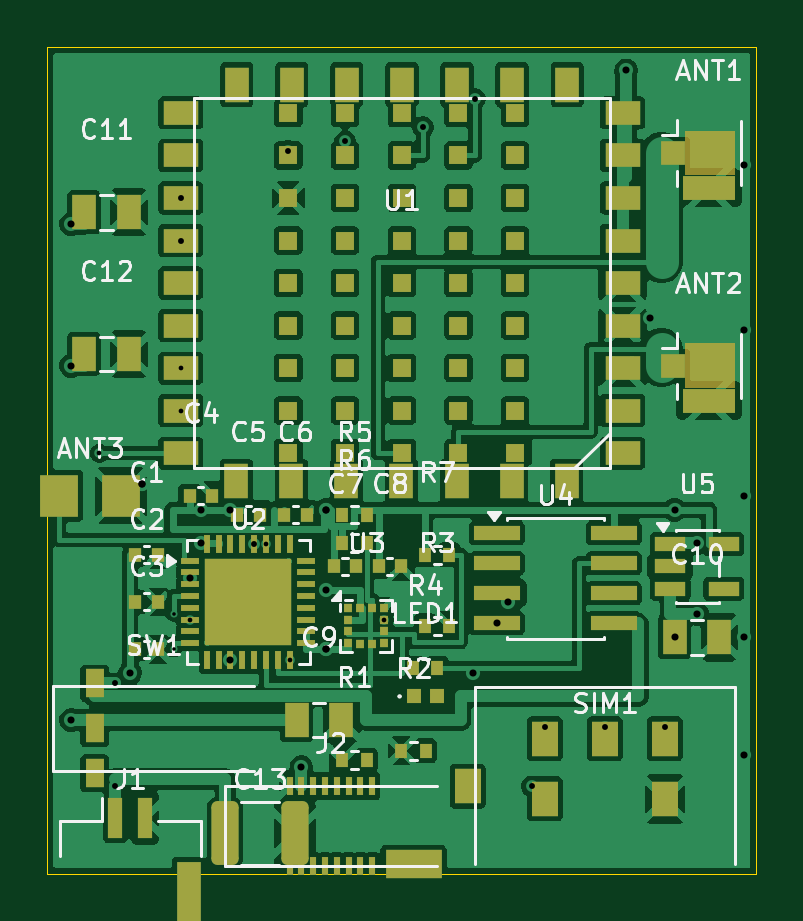
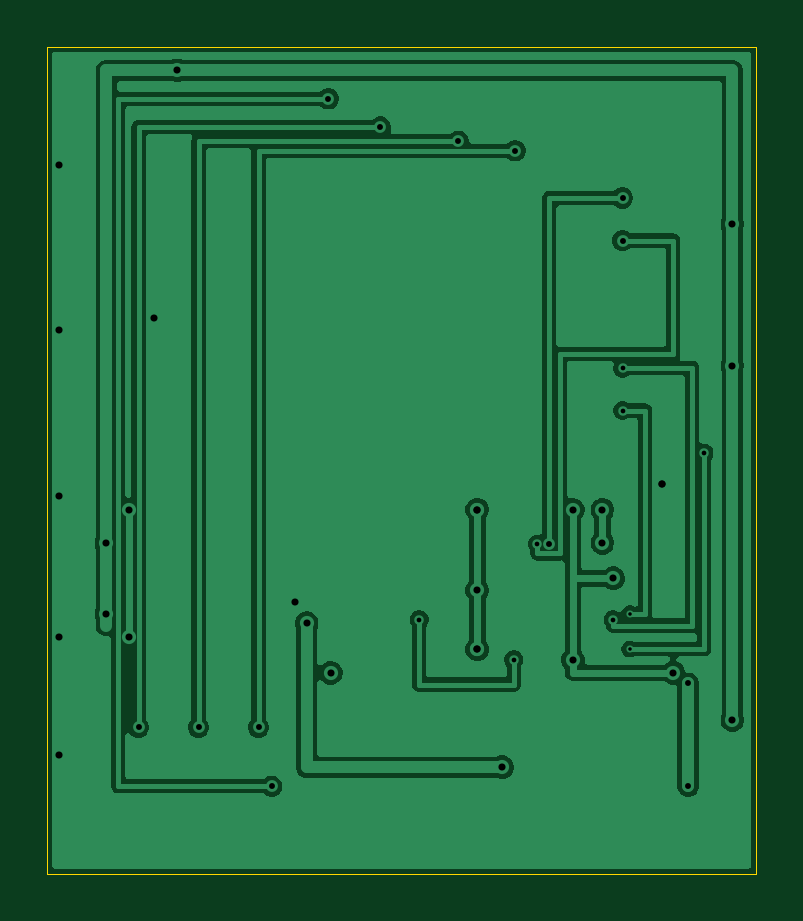
Circuit board: 10 layer files. Board 30.0 x 35.0 mm.
- bottom_copper: lte-m-cat-tracker-B_Cu.gbl (37042 bytes)
- bottom_mask: lte-m-cat-tracker-B_Mask.gbs (467 bytes)
- paste: lte-m-cat-tracker-B_Paste.gbp (498 bytes)
- bottom_silk: lte-m-cat-tracker-B_Silkscreen.gbo (463 bytes)
- outline: lte-m-cat-tracker-Edge_Cuts.gm1 (567 bytes)
- top_copper: lte-m-cat-tracker-F_Cu.gtl (157392 bytes)
- top_mask: lte-m-cat-tracker-F_Mask.gts (7807 bytes)
- paste: lte-m-cat-tracker-F_Paste.gtp (7505 bytes)
- top_silk: lte-m-cat-tracker-F_Silkscreen.gto (43163 bytes)
- drill: lte-m-cat-tracker.drl (1117 bytes)

=== bottom_copper: lte-m-cat-tracker-B_Cu.gbl (37042 bytes, source omitted) ===
=== bottom_mask: lte-m-cat-tracker-B_Mask.gbs ===
%TF.GenerationSoftware,KiCad,Pcbnew,10.0.3*%
%TF.CreationDate,2026-06-08T13:37:16+09:00*%
%TF.ProjectId,lte-m-cat-tracker,6c74652d-6d2d-4636-9174-2d747261636b,rev?*%
%TF.SameCoordinates,Original*%
%TF.FileFunction,Soldermask,Bot*%
%TF.FilePolarity,Negative*%
%FSLAX46Y46*%
G04 Gerber Fmt 4.6, Leading zero omitted, Abs format (unit mm)*
G04 Created by KiCad (PCBNEW 10.0.3) date 2026-06-08 13:37:16*
%MOMM*%
%LPD*%
G01*
G04 APERTURE LIST*
G04 APERTURE END LIST*
M02*

=== paste: lte-m-cat-tracker-B_Paste.gbp ===
G04 #@! TF.GenerationSoftware,KiCad,Pcbnew,10.0.3*
G04 #@! TF.CreationDate,2026-06-08T13:17:16+09:00*
G04 #@! TF.ProjectId,lte-m-cat-tracker,6c74652d-6d2d-4636-9174-2d747261636b,rev?*
G04 #@! TF.SameCoordinates,Original*
G04 #@! TF.FileFunction,Paste,Bot*
G04 #@! TF.FilePolarity,Positive*
%FSLAX46Y46*%
G04 Gerber Fmt 4.6, Leading zero omitted, Abs format (unit mm)*
G04 Created by KiCad (PCBNEW 10.0.3) date 2026-06-08 13:17:16*
%MOMM*%
%LPD*%
G01*
G04 APERTURE LIST*
G04 APERTURE END LIST*
M02*

=== bottom_silk: lte-m-cat-tracker-B_Silkscreen.gbo ===
%TF.GenerationSoftware,KiCad,Pcbnew,10.0.3*%
%TF.CreationDate,2026-06-08T13:37:16+09:00*%
%TF.ProjectId,lte-m-cat-tracker,6c74652d-6d2d-4636-9174-2d747261636b,rev?*%
%TF.SameCoordinates,Original*%
%TF.FileFunction,Legend,Bot*%
%TF.FilePolarity,Positive*%
%FSLAX46Y46*%
G04 Gerber Fmt 4.6, Leading zero omitted, Abs format (unit mm)*
G04 Created by KiCad (PCBNEW 10.0.3) date 2026-06-08 13:37:16*
%MOMM*%
%LPD*%
G01*
G04 APERTURE LIST*
G04 APERTURE END LIST*
M02*

=== outline: lte-m-cat-tracker-Edge_Cuts.gm1 ===
%TF.GenerationSoftware,KiCad,Pcbnew,10.0.3*%
%TF.CreationDate,2026-06-08T13:37:16+09:00*%
%TF.ProjectId,lte-m-cat-tracker,6c74652d-6d2d-4636-9174-2d747261636b,rev?*%
%TF.SameCoordinates,Original*%
%TF.FileFunction,Profile,NP*%
%FSLAX46Y46*%
G04 Gerber Fmt 4.6, Leading zero omitted, Abs format (unit mm)*
G04 Created by KiCad (PCBNEW 10.0.3) date 2026-06-08 13:37:16*
%MOMM*%
%LPD*%
G01*
G04 APERTURE LIST*
%TA.AperFunction,Profile*%
%ADD10C,0.050000*%
%TD*%
G04 APERTURE END LIST*
D10*
X0Y0D02*
X30000000Y0D01*
X30000000Y-35000000D01*
X0Y-35000000D01*
X0Y0D01*
M02*

=== top_copper: lte-m-cat-tracker-F_Cu.gtl (157392 bytes, source omitted) ===
=== top_mask: lte-m-cat-tracker-F_Mask.gts (7807 bytes, source omitted) ===
=== paste: lte-m-cat-tracker-F_Paste.gtp (7505 bytes, source omitted) ===
=== top_silk: lte-m-cat-tracker-F_Silkscreen.gto (43163 bytes, source omitted) ===
=== drill: lte-m-cat-tracker.drl ===
M48
; DRILL file KiCad 10.0.3 date 2026-06-08T13:37:16
; FORMAT={-:-/ absolute / metric / decimal}
; #@! TF.CreationDate,2026-06-08T13:37:16+09:00
; #@! TF.GenerationSoftware,Kicad,Pcbnew,10.0.3
; #@! TF.FileFunction,MixedPlating,1,2
FMAT,2
METRIC
; #@! TA.AperFunction,Plated,PTH,ViaDrill
T1C0.150
; #@! TA.AperFunction,Plated,PTH,ViaDrill
T2C0.200
; #@! TA.AperFunction,Plated,PTH,ViaDrill
T3C0.250
; #@! TA.AperFunction,Plated,PTH,ViaDrill
T4C0.300
%
G90
G05
T1
X5.35Y-24.0
X5.35Y-25.5
T2
X2.2Y-17.2
X5.65Y-13.6
X5.65Y-15.4
X6.05Y-24.25
X9.25Y-21.05
X10.25Y-25.95
X14.262Y-24.25
T3
X2.875Y-26.95
X2.875Y-31.3
X5.65Y-6.4
X5.65Y-8.2
X8.75Y-21.05
X10.2Y-4.4
X12.6Y-4.0
X15.9Y-3.4
X18.1Y-2.2
X20.5Y-31.3
X21.06Y-28.8
X23.6Y-28.8
X26.14Y-28.8
T4
X1.0Y-7.5
X1.0Y-13.5
X1.0Y-28.5
X3.5Y-26.5
X4.0Y-18.5
X4.0Y-18.5
X6.05Y-22.5
X6.5Y-19.6
X6.5Y-21.0
X7.75Y-19.6
X7.75Y-25.95
X10.75Y-30.5
X11.8Y-19.6
X11.8Y-19.6
X11.8Y-23.0
X11.8Y-25.5
X11.8Y-25.5
X18.0Y-26.5
X19.025Y-24.405
X19.5Y-23.5
X24.5Y-1.0
X25.5Y-11.5
X26.55Y-19.6
X26.55Y-25.0
X27.5Y-21.0
X27.5Y-24.0
X29.5Y-5.0
X29.5Y-12.0
X29.5Y-19.0
X29.5Y-25.0
X29.5Y-30.0
M30
